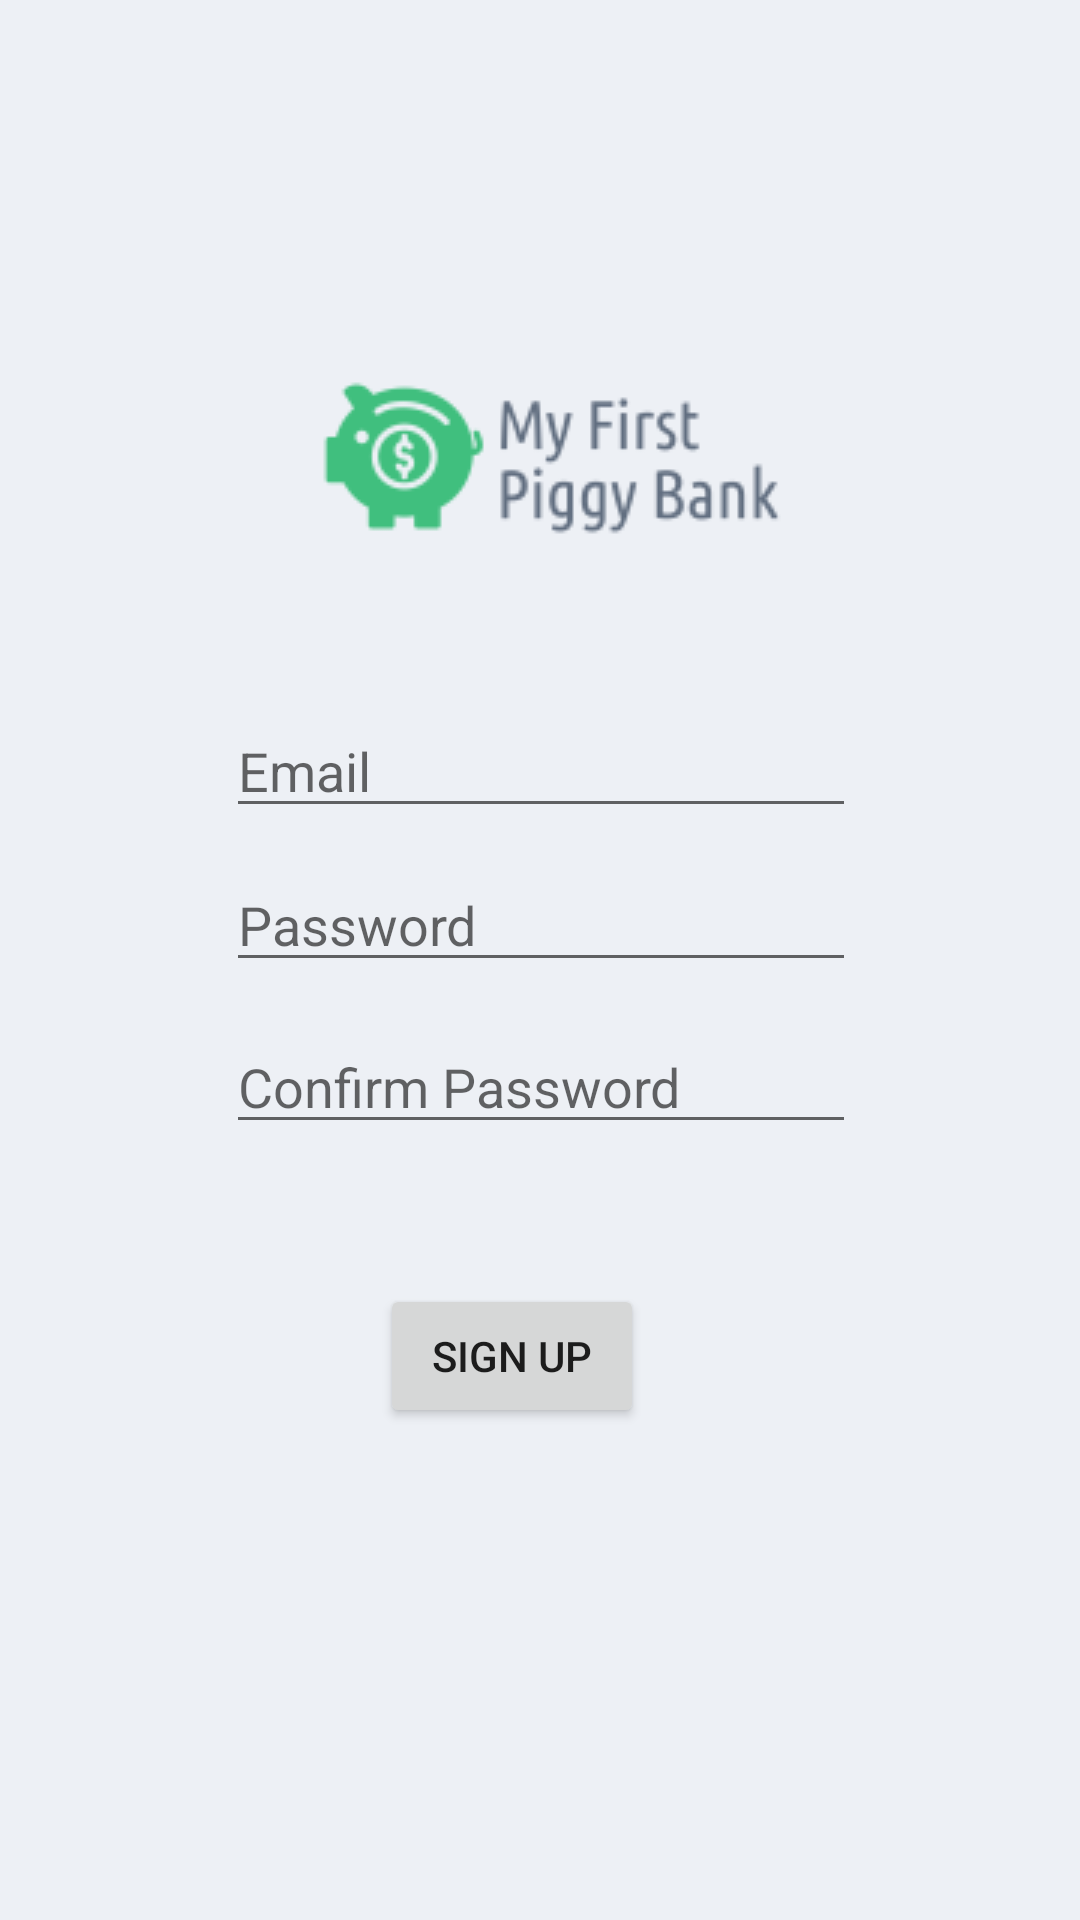

The Android layout XML behind this screen, and the referenced resources:
<!-- AndroidManifest.xml: application theme Theme.MyFirstPiggyBank -->
<!-- res/layout/sign_up.xml -->
<?xml version="1.0" encoding="utf-8"?>
<androidx.constraintlayout.widget.ConstraintLayout xmlns:android="http://schemas.android.com/apk/res/android"
    xmlns:app="http://schemas.android.com/apk/res-auto"
    xmlns:tools="http://schemas.android.com/tools"
    android:layout_width="match_parent"
    android:layout_height="match_parent"
    android:background="#EDF0F5">

    <ImageView
        android:id="@+id/imageView3"
        android:layout_width="wrap_content"
        android:layout_height="wrap_content"
        app:layout_constraintBottom_toBottomOf="parent"
        app:layout_constraintEnd_toEndOf="parent"
        app:layout_constraintHorizontal_bias="0.526"
        app:layout_constraintStart_toStartOf="parent"
        app:layout_constraintTop_toTopOf="parent"
        app:layout_constraintVertical_bias="0.12"
        app:srcCompat="@drawable/_65363f533c346deab85af53009a9ec0" />

    <EditText
        android:id="@+id/emailSignUpPT"
        android:layout_width="wrap_content"
        android:layout_height="wrap_content"
        android:ems="10"
        android:hint="Email"
        android:inputType="textPersonName"
        app:layout_constraintBottom_toBottomOf="parent"
        app:layout_constraintEnd_toEndOf="parent"
        app:layout_constraintHorizontal_bias="0.502"
        app:layout_constraintStart_toStartOf="parent"
        app:layout_constraintTop_toTopOf="parent"
        app:layout_constraintVertical_bias="0.392" />

    <Button
        android:id="@+id/parentSignUpButton"
        android:layout_width="wrap_content"
        android:layout_height="wrap_content"
        android:onClick="accessAccount"
        android:text="Sign Up"
        app:layout_constraintBottom_toBottomOf="parent"
        app:layout_constraintEnd_toEndOf="parent"
        app:layout_constraintHorizontal_bias="0.466"
        app:layout_constraintStart_toStartOf="parent"
        app:layout_constraintTop_toTopOf="parent"
        app:layout_constraintVertical_bias="0.723" />

    <EditText
        android:id="@+id/confirmPassSignUpPT"
        android:layout_width="wrap_content"
        android:layout_height="wrap_content"
        android:ems="10"
        android:hint="Confirm Password"
        android:inputType="textPassword"
        app:layout_constraintBottom_toBottomOf="parent"
        app:layout_constraintEnd_toEndOf="parent"
        app:layout_constraintHorizontal_bias="0.502"
        app:layout_constraintStart_toStartOf="parent"
        app:layout_constraintTop_toTopOf="parent"
        app:layout_constraintVertical_bias="0.568" />

    <EditText
        android:id="@+id/passSignUpPT"
        android:layout_width="wrap_content"
        android:layout_height="wrap_content"
        android:ems="10"
        android:hint="Password"
        android:inputType="textPassword"
        app:layout_constraintBottom_toBottomOf="parent"
        app:layout_constraintEnd_toEndOf="parent"
        app:layout_constraintHorizontal_bias="0.502"
        app:layout_constraintStart_toStartOf="parent"
        app:layout_constraintTop_toTopOf="parent"
        app:layout_constraintVertical_bias="0.478" />
</androidx.constraintlayout.widget.ConstraintLayout>
<!-- resources referenced by this layout -->
<resources>
  <!-- drawable _65363f533c346deab85af53009a9ec0: png bitmap (drawable, 5741 bytes) -->
  <style name="Theme.MyFirstPiggyBank" parent="Theme.MaterialComponents.DayNight.DarkActionBar">
          
          <item name="colorPrimary">#40BF7E</item>
          <item name="colorPrimaryVariant">#40BF7E</item>
          <item name="colorOnPrimary">@color/white</item>
          
          <item name="colorSecondary">@color/teal_200</item>
          <item name="colorSecondaryVariant">@color/teal_700</item>
          <item name="colorOnSecondary">@color/black</item>
          
          <item name="android:statusBarColor" tools:targetApi="l">?attr/colorPrimaryVariant</item>
          
      </style>
  <!-- not gathered from this repository: default colours our renderer supplied (Android Studio template values) -->
  <color name="teal_200">#FF03DAC5</color>
  <color name="teal_700">#FF018786</color>
  <color name="black">#FF000000</color>
  <color name="white">#FFFFFFFF</color>
</resources>
